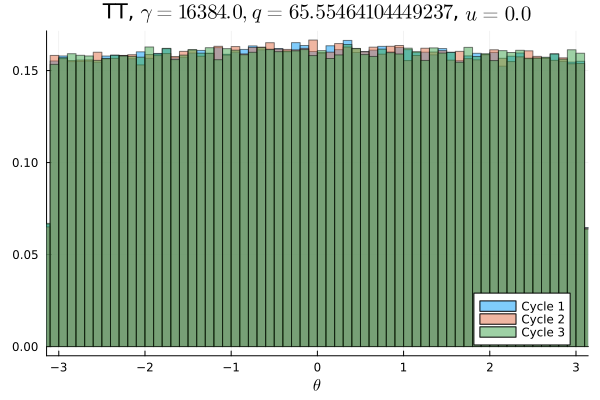

The data file committed next to this chart (first rows):
Cycle 1, Cycle 2, Cycle 3
0.009972, 0.009841, 0.01008
0.009766, 0.01007, 0.009491
0.009759, 0.009694, 0.009722
0.009994, 0.009803, 0.009866
0.009744, 0.009853, 0.009884
0.009694, 0.009813, 0.01032
0.009722, 0.009753, 0.009838
0.009828, 0.009797, 0.01005
0.009656, 0.009803, 0.009981
0.009778, 0.01013, 0.009541
0.009872, 0.009953, 0.009753
0.009744, 0.009687, 0.009816
0.009859, 0.009838, 0.009934
0.01027, 0.009987, 0.01027
0.009828, 0.009888, 0.009703
0.009847, 0.01013, 0.009781
0.009931, 0.009747, 0.009941
0.009972, 0.009606, 0.009884
0.01008, 0.009644, 0.01033
0.009778, 0.01018, 0.01006
0.01007, 0.01002, 0.01002
0.01016, 0.01003, 0.01002
0.01002, 0.009834, 0.01024
0.009769, 0.009819, 0.009891
0.01012, 0.01011, 0.009772
0.009728, 0.01004, 0.009866
0.01003, 0.01002, 0.01008
0.01013, 0.01018, 0.01038
0.01007, 0.009925, 0.009731
0.009938, 0.009925, 0.01047
0.01013, 0.01014, 0.009978
0.01, 0.01014, 0.009813
0.01023, 0.01008, 0.009978
0.009966, 0.01, 0.01016
0.009981, 0.01035, 0.01024
0.01008, 0.00985, 0.01009
0.01011, 0.01015, 0.009978
0.01038, 0.01022, 0.01003
0.01017, 0.01014, 0.009947
0.01018, 0.0102, 0.01029
0.01016, 0.01042, 0.01023
0.01014, 0.0103, 0.01002
0.01017, 0.009966, 0.009991
0.01034, 0.01025, 0.01025
0.009953, 0.01038, 0.009972
0.01028, 0.01003, 0.0101
0.01031, 0.0101, 0.01027
0.01037, 0.01005, 0.01007
0.009997, 0.01049, 0.01
0.01013, 0.01049, 0.009869
0.01002, 0.01015, 0.01009
0.01011, 0.009972, 0.009831
0.01028, 0.01013, 0.009938
0.0102, 0.01012, 0.01004
0.01016, 0.01038, 0.01015
0.01038, 0.01019, 0.01019
0.01013, 0.01027, 0.01022
0.01019, 0.01015, 0.01018
0.009944, 0.01004, 0.01005
0.01025, 0.01013, 0.009787
... 40 more rows
